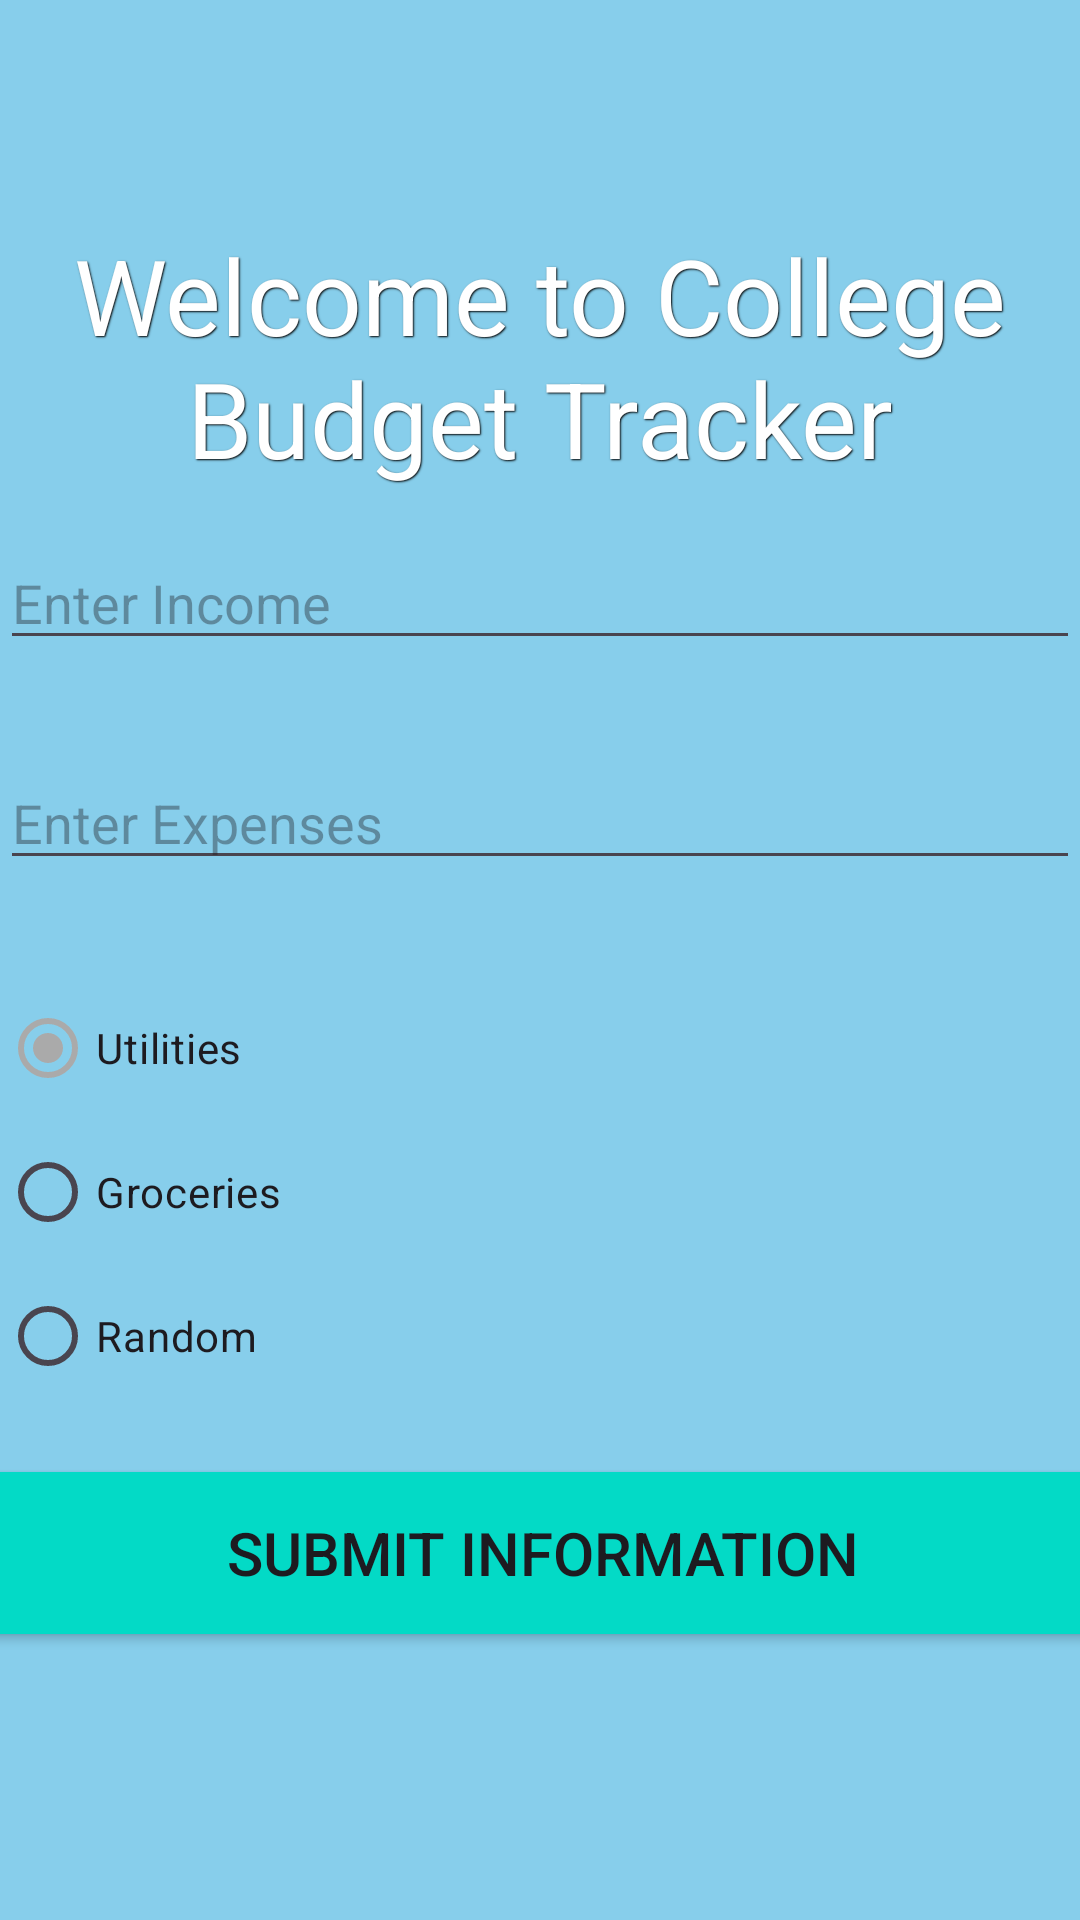

This screen was rendered from an Android layout file. Write that file and the resources it references.
<!-- AndroidManifest.xml: application theme Theme.EasyRecipes -->
<!-- res/layout/activity_main.xml -->
<?xml version="1.0" encoding="utf-8"?>
<androidx.constraintlayout.widget.ConstraintLayout
    xmlns:android="http://schemas.android.com/apk/res/android"
    xmlns:app="http://schemas.android.com/apk/res-auto"
    xmlns:tools="http://schemas.android.com/tools"
    android:layout_width="match_parent"
    android:layout_height="match_parent"
    android:background="#87CEEB"
    tools:context=".MainActivity">

    <TextView
        android:id="@+id/textViewWelcome"
        android:layout_width="0dp"
        android:layout_height="wrap_content"
        android:layout_marginBottom="16dp"
        android:shadowColor="#000000"
        android:shadowDx="1"
        android:shadowDy="1"
        android:shadowRadius="1"
        android:text="Welcome to College Budget Tracker"
        android:textAlignment="center"
        android:textColor="#FFFFFF"
        android:textSize="35sp"
        app:layout_constraintBottom_toBottomOf="parent"
        app:layout_constraintEnd_toEndOf="parent"
        app:layout_constraintHorizontal_bias="0.0"
        app:layout_constraintStart_toStartOf="parent"
        app:layout_constraintTop_toTopOf="parent"
        app:layout_constraintVertical_bias="0.14" />

    <EditText
        android:id="@+id/IncomeValue"
        android:layout_width="0dp"
        android:layout_height="wrap_content"
        android:layout_marginTop="16dp"
        android:layout_marginBottom="16dp"
        android:hint="Enter Income"
        android:inputType="numberDecimal"
        app:layout_constraintBottom_toTopOf="@+id/ExpensesValue"
        app:layout_constraintEnd_toEndOf="parent"
        app:layout_constraintStart_toStartOf="parent"
        app:layout_constraintTop_toBottomOf="@+id/textViewWelcome" />

    <EditText
        android:id="@+id/ExpensesValue"
        android:layout_width="0dp"
        android:layout_height="wrap_content"
        android:layout_marginTop="16dp"
        android:layout_marginBottom="16dp"
        android:hint="Enter Expenses"
        android:inputType="numberDecimal"
        app:layout_constraintBottom_toTopOf="@+id/radioGroupExpenseType"
        app:layout_constraintEnd_toEndOf="parent"
        app:layout_constraintStart_toStartOf="parent"
        app:layout_constraintTop_toBottomOf="@+id/IncomeValue" />

    <RadioGroup
        android:id="@+id/radioGroupExpenseType"
        android:layout_width="0dp"
        android:layout_height="0dp"
        android:layout_marginTop="16dp"
        android:layout_marginBottom="16dp"
        app:layout_constraintBottom_toTopOf="@+id/buttonSubmitInformation"
        app:layout_constraintEnd_toEndOf="parent"
        app:layout_constraintStart_toStartOf="parent"
        app:layout_constraintTop_toBottomOf="@+id/ExpensesValue">

        <RadioButton
            android:id="@+id/radioButtonUtilities"
            android:layout_width="wrap_content"
            android:layout_height="wrap_content"
            android:checked="true"
            android:text="Utilities" />

        <RadioButton
            android:id="@+id/radioButtonGroceries"
            android:layout_width="wrap_content"
            android:layout_height="wrap_content"
            android:text="Groceries" />

        <RadioButton
            android:id="@+id/radioButtonRandom"
            android:layout_width="wrap_content"
            android:layout_height="wrap_content"
            android:text="Random" />
    </RadioGroup>

    <Button
        android:id="@+id/buttonSubmitInformation"
        android:layout_width="388dp"
        android:layout_height="54dp"
        android:layout_marginTop="16dp"
        android:background="@color/design_default_color_secondary"
        android:text="Submit Information"
        android:textColorHighlight="#9E2424"
        android:textSize="20sp"
        app:layout_constraintBottom_toBottomOf="parent"
        app:layout_constraintEnd_toEndOf="parent"
        app:layout_constraintHorizontal_bias="0.478"
        app:layout_constraintStart_toStartOf="parent"
        app:layout_constraintTop_toTopOf="parent"
        app:layout_constraintVertical_bias="0.833" />

    

</androidx.constraintlayout.widget.ConstraintLayout>
<!-- resources referenced by this layout -->
<resources>
  <style name="Theme.EasyRecipes" parent="Base.Theme.EasyRecipes" />
  <style name="Base.Theme.EasyRecipes" parent="Theme.Material3.DayNight.NoActionBar">
          
          <item name="colorPrimary">#AAAAAA</item> 
          <item name="colorPrimaryVariant">#1976D2</item> 
          <item name="colorOnPrimary">#FFFFFF</item> 
  
          <item name="colorSecondary">#FF4081</item> 
          <item name="colorSecondaryVariant">#F50057</item> 
          <item name="colorOnSecondary">#FFFFFF</item> 
  
          
      </style>
</resources>
